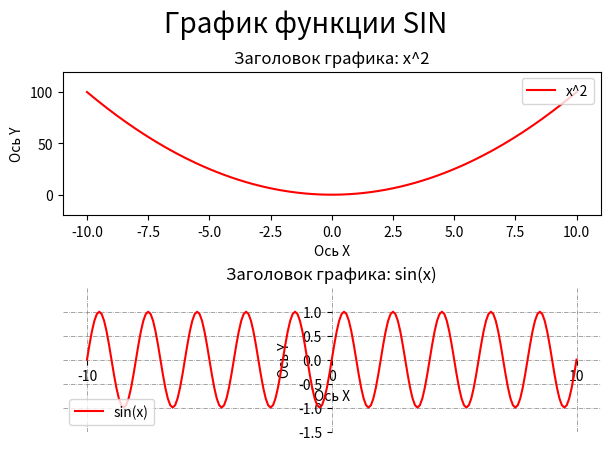

The script that saved this image:
from matplotlib import pyplot as plt
import numpy as np
"""
Подписи, легенда и регулирование отступов
"""

fig, axes = plt.subplots(2)
fig.tight_layout(h_pad=4)  # Регулирование отступов
fig.suptitle('График функции SIN', fontsize=20)  # Создание общего заголовка
plt.subplots_adjust(top=0.85, left=0.12, bottom=0.1)  # Регулирование отступа общего заголовка и вообще всех объектов



x = np.arange(-10, 10.1, 0.1)
y_pow_2 = np.arange(-10, 10.1, 0.1) ** 2  # Создает массив ndarray из numpy значений от -5 до 5 с шагом 0.1 возведенных в ^2
y_sin = np.sin(np.pi * np.arange(-10, 10.1, 0.1))

axes[0].plot(x, y_pow_2, color="r", label="x^2")
axes[0].set_title("Заголовок графика: x^2", fontsize=12)
axes[0].set_ylim(-20, 120)
axes[0].set_xlabel("Ось X")
axes[0].set_ylabel("Ось Y")
axes[0].legend(loc="upper right")

"""Строим график"""
axes[1].plot(x, y_sin, color="r", label="sin(x)")

"""Заголовок"""
axes[1].set_title("Заголовок графика: sin(x)", fontsize=12)

"""Ограничения по оси Y"""
axes[1].set_ylim(-1.5, 1.5)

"""Разбиение по осям X, Y"""
axes[1].set_xticks(np.arange(-10, 11, 10))
axes[1].set_yticks(np.arange(-1.5, 1.5, 0.5))

"""Добавление сетки"""
axes[1].grid(color='gray', linewidth=0.5, linestyle='-.')  # Добавление сетки

"""Убираем рамку"""
axes[1].spines['right'].set_visible(False)  # Убрать рамку справа
axes[1].spines['top'].set_visible(False)
axes[1].spines['bottom'].set_visible(False)
axes[1].spines['left'].set_visible(False)

"""Переносим оси X, Y в центр графика"""
axes[1].yaxis.set_ticks_position('left')  # Перенос оси
axes[1].xaxis.set_ticks_position('bottom')
axes[1].spines['left'].set_position(('data',0))  # Перенос в ноль
axes[1].spines['bottom'].set_position(('data',0))

"""Подписи осей X, Y"""
axes[1].set_xlabel("Ось X")
axes[1].set_ylabel("Ось Y")

"""Легенда"""
axes[1].legend(loc="lower left")


# fig.savefig("12.png", transparent=True)
plt.show()